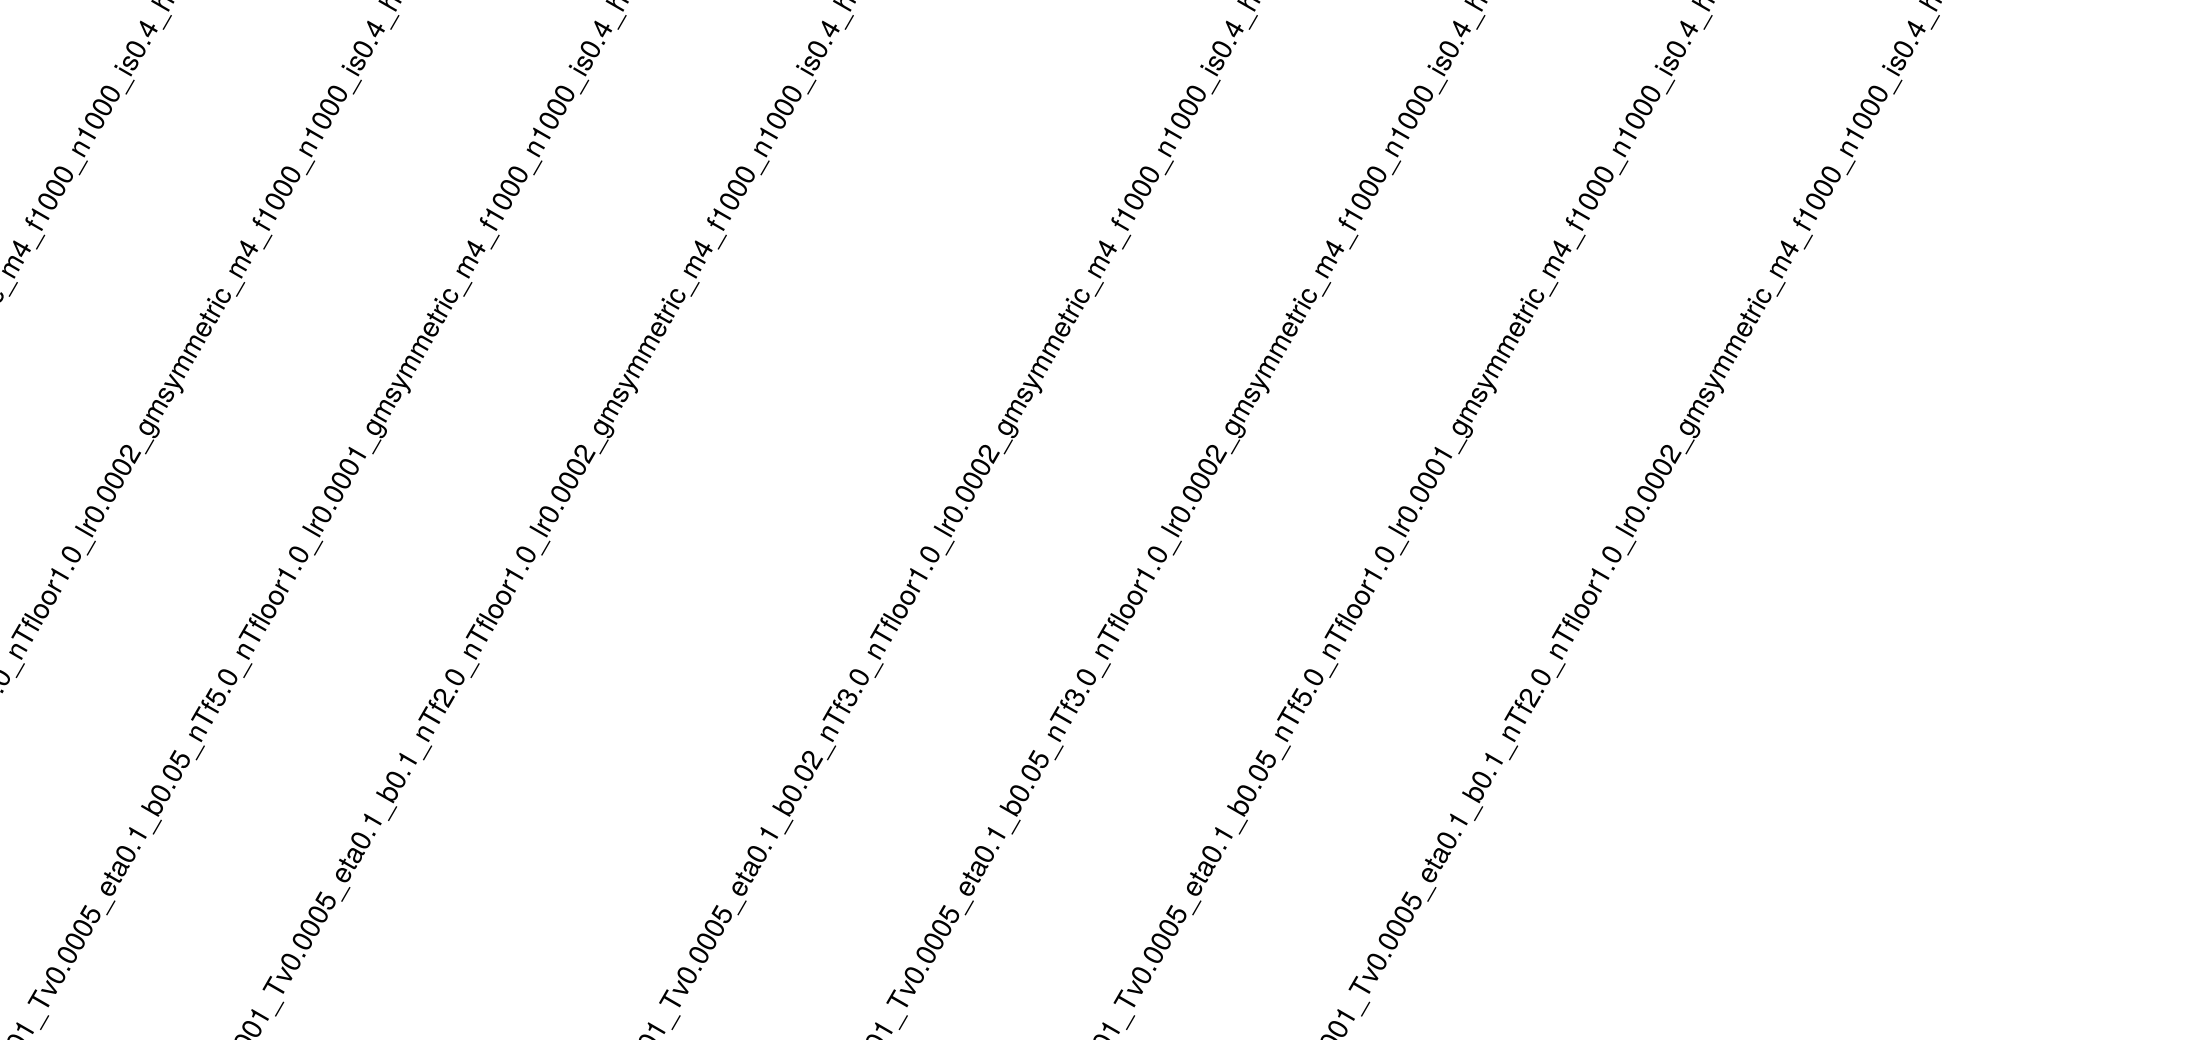

The file beside this chart, header and first rows:
name, best_mse, best_acc, best_epoch, run_dir, height, width, nn, temp, validation_temp, stepsize, beta, lr, gradient_mode, minit, free, nudged, output_repeats, input_scale, hidden_scale, output_scale, output_internal_scale, nudged_temp_factor, nudged_temp_floor_factor
4x4_nn5_out2_T0.001_Tv0.0005_eta0.1_b0.0…, 1.803, 0.5, 1500, /Users/fabian/Documents/GitHub/Interacti…, 4, 4, 5, 0.001, 0.0005, 0.1, 0.02, 0.0002, symmetric, 4, 1000, 1000, 1, 0.4, 0.2, 0.4, 0.0, 3.0, 1.0
4x4_nn5_out2_T0.001_Tv0.0005_eta0.1_b0.0…, 1.78, 0.5, 500, /Users/fabian/Documents/GitHub/Interacti…, 4, 4, 5, 0.001, 0.0005, 0.1, 0.05, 0.0002, symmetric, 4, 1000, 1000, 1, 0.4, 0.2, 0.4, 0.0, 3.0, 1.0
4x4_nn5_out2_T0.001_Tv0.0005_eta0.1_b0.0…, 1.858, 0.5, 0, /Users/fabian/Documents/GitHub/Interacti…, 4, 4, 5, 0.001, 0.0005, 0.1, 0.05, 0.0001, symmetric, 4, 1000, 1000, 1, 0.4, 0.2, 0.4, 0.0, 5.0, 1.0
4x4_nn5_out2_T0.001_Tv0.0005_eta0.1_b0.1…, 1.732, 0.5, 3500, /Users/fabian/Documents/GitHub/Interacti…, 4, 4, 5, 0.001, 0.0005, 0.1, 0.1, 0.0002, symmetric, 4, 1000, 1000, 1, 0.4, 0.2, 0.4, 0.0, 2.0, 1.0
